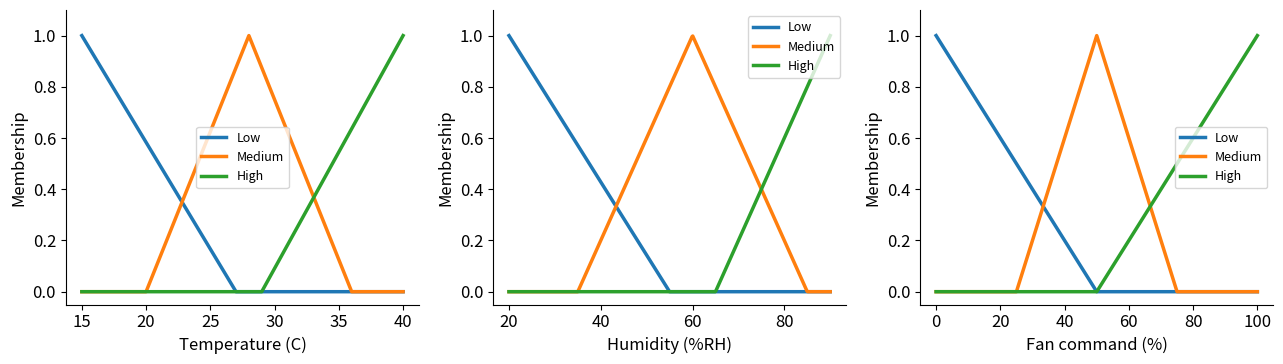
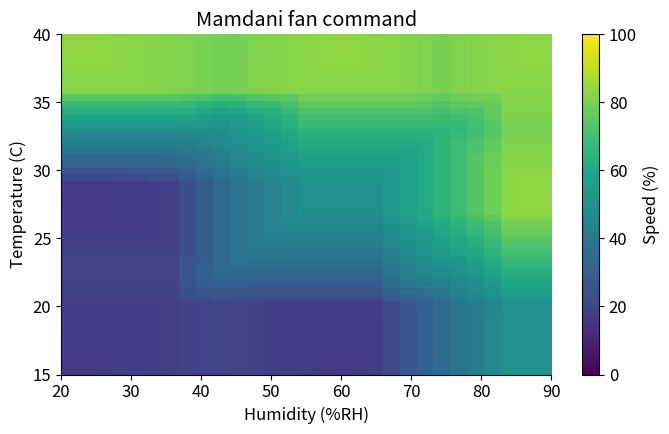
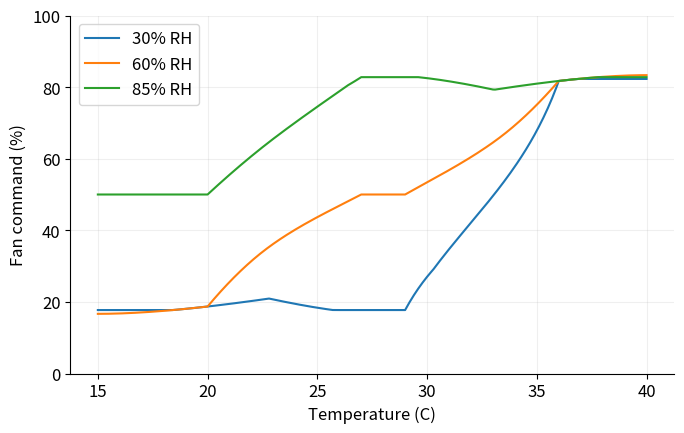
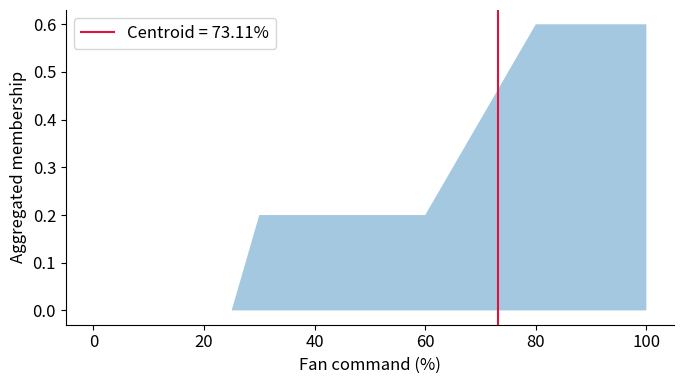
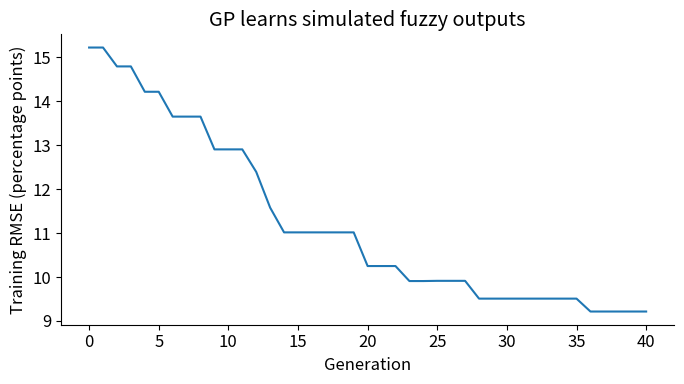

These figures' Python source, in order:
"""Mamdani smart fan simulation + optional tree genetic programming experiment.
Run: python smart_fan.py --output results
Requires numpy; matplotlib enables plots. No hardware or measured comfort data.
"""
import argparse, csv, json, random, copy
from pathlib import Path
import numpy as np

TEMP = [(15,15,27),(20,28,36),(29,40,40)]
HUM = [(20,20,55),(35,60,85),(65,90,90)]
SPEED = [(0,0,50),(25,50,75),(50,100,100)]
RULES = np.array([[0,0,1],[0,1,2],[2,2,2]])
NAMES = ['Low','Medium','High']

def triangular(x, abc):
    x = np.asarray(x, dtype=float)
    a,b,c = abc
    left = np.ones_like(x) if a == b else (x-a)/(b-a)
    right = np.ones_like(x) if b == c else (c-x)/(c-b)
    return np.where((x<a)|(x>c),0,np.maximum(0,np.minimum(1,np.minimum(left,right))))

def fan_speed(temperature, humidity, details=False):
    t,h = float(temperature),float(humidity)
    if not np.isfinite(t+h) or not (15 <= t <= 40 and 20 <= h <= 90):
        raise ValueError('Use finite temperature 15..40 C and humidity 20..90 %RH')
    mt=np.array([float(triangular(t,m)) for m in TEMP])
    mh=np.array([float(triangular(h,m)) for m in HUM])
    strengths=np.minimum(mt[:,None],mh[None,:])
    z=np.linspace(0,100,1001)
    agg=np.zeros_like(z)
    for i in range(3):
        for j in range(3):
            agg=np.maximum(agg,np.minimum(strengths[i,j],triangular(z,SPEED[RULES[i,j]])))
    # Centroid of the sampled aggregate; 0.1 percentage-point output resolution.
    area=np.trapezoid(agg,z)
    if area<=0: raise RuntimeError('No active fuzzy rule')
    result=float(np.trapezoid(z*agg,z)/area)
    return (result,mt,mh,strengths,z,agg) if details else result

# GP individuals are expression trees, rather than numeric GA chromosomes.
def generate(rng, depth=3):
    if depth==0 or rng.random()<0.3: return rng.choice(['t','h',0.25,0.5,1.0,-0.5])
    return (rng.choice(['+','-','*','max','min']),generate(rng,depth-1),generate(rng,depth-1))
def evaluate(tree,t,h):
    if tree=='t' if isinstance(tree,str) else False: return t
    if tree=='h' if isinstance(tree,str) else False: return h
    if not isinstance(tree,tuple): return np.full_like(t,float(tree))
    op,a,b=tree; a=evaluate(a,t,h); b=evaluate(b,t,h)
    return {'+':lambda:a+b,'-':lambda:a-b,'*':lambda:a*b,'max':lambda:np.maximum(a,b),'min':lambda:np.minimum(a,b)}[op]()
def paths(tree):
    return [()] + ([ (i,)+p for i in [1,2] for p in paths(tree[i])] if isinstance(tree,tuple) else [])
def subtree(tree,path):
    for i in path: tree=tree[i]
    return tree
def replace(tree,path,new):
    if not path:return new
    vals=list(tree); vals[path[0]]=replace(vals[path[0]],path[1:],new); return tuple(vals)
def depth(tree):return 0 if not isinstance(tree,tuple) else 1+max(depth(tree[1]),depth(tree[2]))
def expression(tree):
    if not isinstance(tree,tuple):return str(tree)
    op,a,b=tree
    return f'{op}({expression(a)}, {expression(b)})' if op in ['min','max'] else f'({expression(a)} {op} {expression(b)})'
def gp_experiment():
    rng=random.Random(71)
    grid=np.array([(t,h,fan_speed(t,h)/100) for t in np.linspace(15,40,11) for h in np.linspace(20,90,11)])
    idx=list(range(len(grid)));rng.shuffle(idx)
    train,test=grid[idx[:85]],grid[idx[85:]]
    def predict(tree,data):return np.clip(evaluate(tree,(data[:,0]-15)/25,(data[:,1]-20)/70),0,1)
    def score(tree):return float(np.mean((predict(tree,train)-train[:,2])**2))+0.00005*len(paths(tree))
    pop=[generate(rng) for _ in range(100)];history=[]
    for generation in range(41):
        pop.sort(key=score);history.append(float(np.sqrt(np.mean((predict(pop[0],train)-train[:,2])**2))*100))
        if generation==40:break
        def select():return min(rng.sample(pop,3),key=score)
        new=pop[:2]
        while len(new)<100:
            a,b=select(),select()
            child=replace(a,rng.choice(paths(a)),subtree(b,rng.choice(paths(b)))) if rng.random()<0.8 else a
            if rng.random()<0.2:child=replace(child,rng.choice(paths(child)),generate(rng,2))
            new.append(child if depth(child)<=6 else a)
        pop=new
    best=pop[0]
    return dict(seed=71,population=100,generations=40,train_count=85,test_count=36,expression=expression(best),train_rmse=history[-1],test_rmse=float(np.sqrt(np.mean((predict(best,test)-test[:,2])**2))*100),history=history)

def main(output='results'):
    out=Path(output);out.mkdir(parents=True,exist_ok=True)
    examples=[(15,20),(22,40),(28,60),(30,80),(35,50),(40,90)]
    rows=[dict(temperature_C=t,humidity_RH=h,speed_percent=round(fan_speed(t,h),3)) for t,h in examples]
    with (out/'examples.csv').open('w',newline='') as f:
        w=csv.DictWriter(f,fieldnames=rows[0]);w.writeheader();w.writerows(rows)
    gp=gp_experiment();(out/'gp_results.json').write_text(json.dumps(gp,indent=2))
    # Coverage, bounds, invalid input and deterministic GP checks.
    grid=np.array([[fan_speed(t,h) for h in np.linspace(20,90,29)] for t in np.linspace(15,40,51)])
    assert np.isfinite(grid).all() and ((grid>=0)&(grid<=100)).all()
    for t,h in [(14,50),(25,91),(float('nan'),50)]:
        try:fan_speed(t,h)
        except ValueError:pass
        else:raise AssertionError('Invalid input accepted')
    metrics={'grid_points':grid.size,'minimum':float(grid.min()),'maximum':float(grid.max()),'largest_temperature_drop':float(min(0,np.diff(grid,axis=0).min())),'largest_humidity_drop':float(min(0,np.diff(grid,axis=1).min()))}
    (out/'validation.json').write_text(json.dumps(metrics,indent=2))
    print(json.dumps({'examples':rows,'GP':gp,'validation':metrics},indent=2))
    try:import matplotlib.pyplot as plt
    except ImportError:
        print('Install matplotlib to generate plots. Numeric results are complete.');return
    plt.rcParams.update({'font.size':12,'axes.spines.top':False,'axes.spines.right':False})
    fig,axs=plt.subplots(1,3,figsize=(13,3.8))
    for ax,sets,ran,label in zip(axs,[TEMP,HUM,SPEED],[(15,40),(20,90),(0,100)],['Temperature (C)','Humidity (%RH)','Fan command (%)']):
        x=np.linspace(*ran,501)
        for name,m in zip(NAMES,sets):ax.plot(x,triangular(x,m),label=name,lw=2.5)
        ax.set(xlabel=label,ylabel='Membership',ylim=(-.05,1.1));ax.legend(fontsize=9)
    fig.tight_layout();fig.savefig(out/'membership.png',dpi=160);plt.close(fig)
    fig,ax=plt.subplots(figsize=(7,4.5))
    im=ax.imshow(grid,origin='lower',extent=[20,90,15,40],aspect='auto',vmin=0,vmax=100,cmap='viridis')
    ax.set(xlabel='Humidity (%RH)',ylabel='Temperature (C)',title='Mamdani fan command');fig.colorbar(im,ax=ax,label='Speed (%)');fig.tight_layout();fig.savefig(out/'surface.png',dpi=160);plt.close(fig)
    fig,ax=plt.subplots(figsize=(7,4.5))
    ts=np.linspace(15,40,251)
    for h in [30,60,85]:ax.plot(ts,[fan_speed(t,h) for t in ts],label=f'{h}% RH')
    ax.set(xlabel='Temperature (C)',ylabel='Fan command (%)',ylim=(0,100));ax.legend();ax.grid(alpha=.2);fig.tight_layout();fig.savefig(out/'response.png',dpi=160);plt.close(fig)
    result,mt,mh,strength,z,agg=fan_speed(30,80,True)
    fig,ax=plt.subplots(figsize=(7,4));ax.fill_between(z,agg,alpha=.4);ax.axvline(result,color='crimson',label=f'Centroid = {result:.2f}%');ax.set(xlabel='Fan command (%)',ylabel='Aggregated membership');ax.legend();fig.tight_layout();fig.savefig(out/'centroid.png',dpi=160);plt.close(fig)
    fig,ax=plt.subplots(figsize=(7,4));ax.plot(gp['history']);ax.set(xlabel='Generation',ylabel='Training RMSE (percentage points)',title='GP learns simulated fuzzy outputs');fig.tight_layout();fig.savefig(out/'gp_history.png',dpi=160);plt.close(fig)
    return rows,gp,metrics

if __name__=='__main__':
    parser=argparse.ArgumentParser();parser.add_argument('--output',default='results');args=parser.parse_args();main(args.output)
